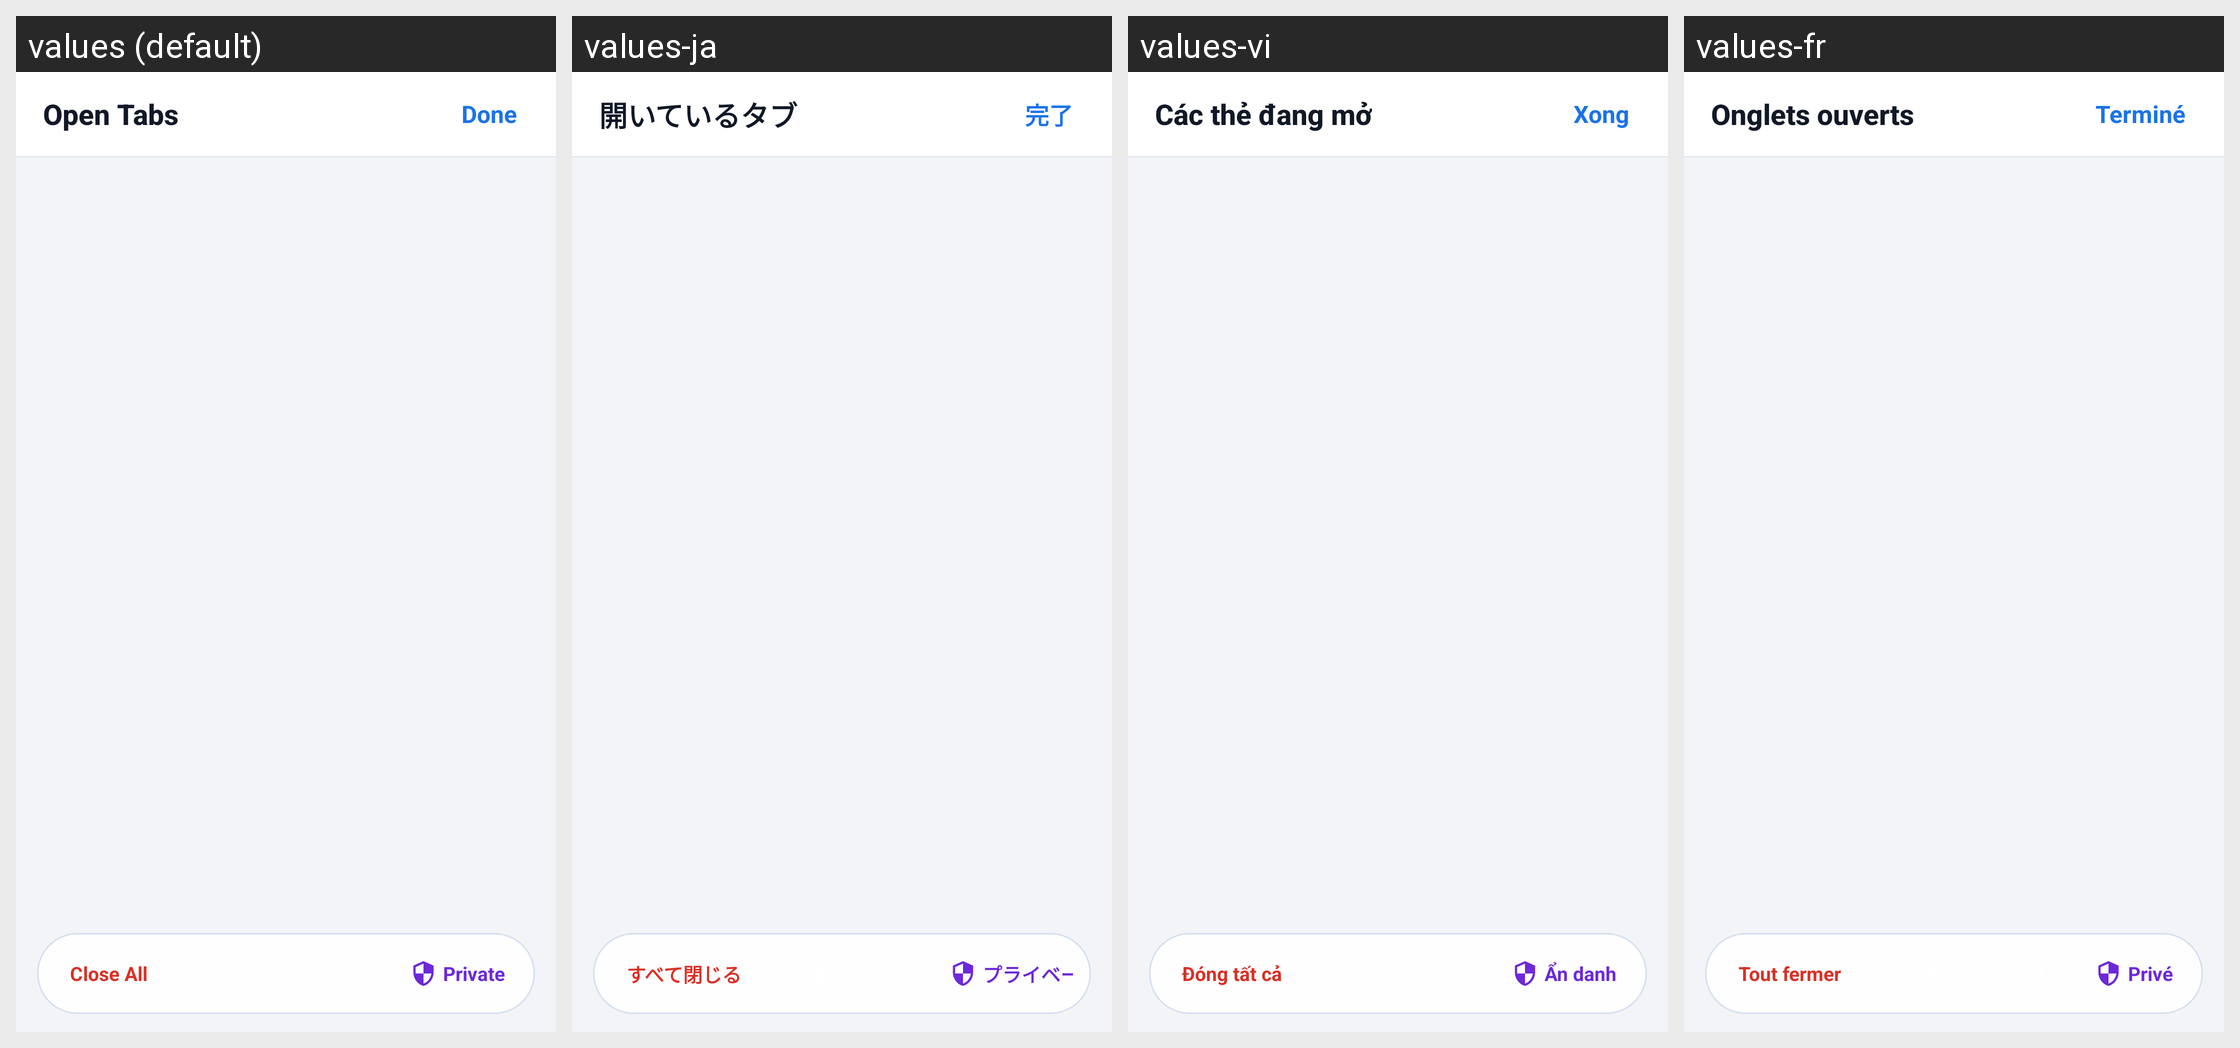

For this localized Android screen grid, give each drawn string resource with its value in every locale shown.
Android screen res/layout/dialog_tabs_grid.xml rendered under 4 locales, left to right: values (default), values-ja, values-vi, values-fr. Device: Nexus 5 (rendered at 1080×1920; each locale shown at half size, 540×960, under a caption strip naming it); theme AppTheme.
Other locales in the repository, not shown: values-es.
Strings drawn on this screen, with the default value and each locale's value (text and hints the layout hard-codes, and strings that could not be matched under every locale, appear in the picture but are not listed):

tabs_title
  values: Open Tabs
  values-ja: 開いているタブ
  values-vi: Các thẻ đang mở
  values-fr: Onglets ouverts

done_action
  values: Done
  values-ja: 完了
  values-vi: Xong
  values-fr: Terminé

close_all_tabs
  values: Close All
  values-ja: すべて閉じる
  values-vi: Đóng tất cả
  values-fr: Tout fermer

private_badge
  values: Private
  values-ja: プライベート
  values-vi: Ẩn danh
  values-fr: Privé
